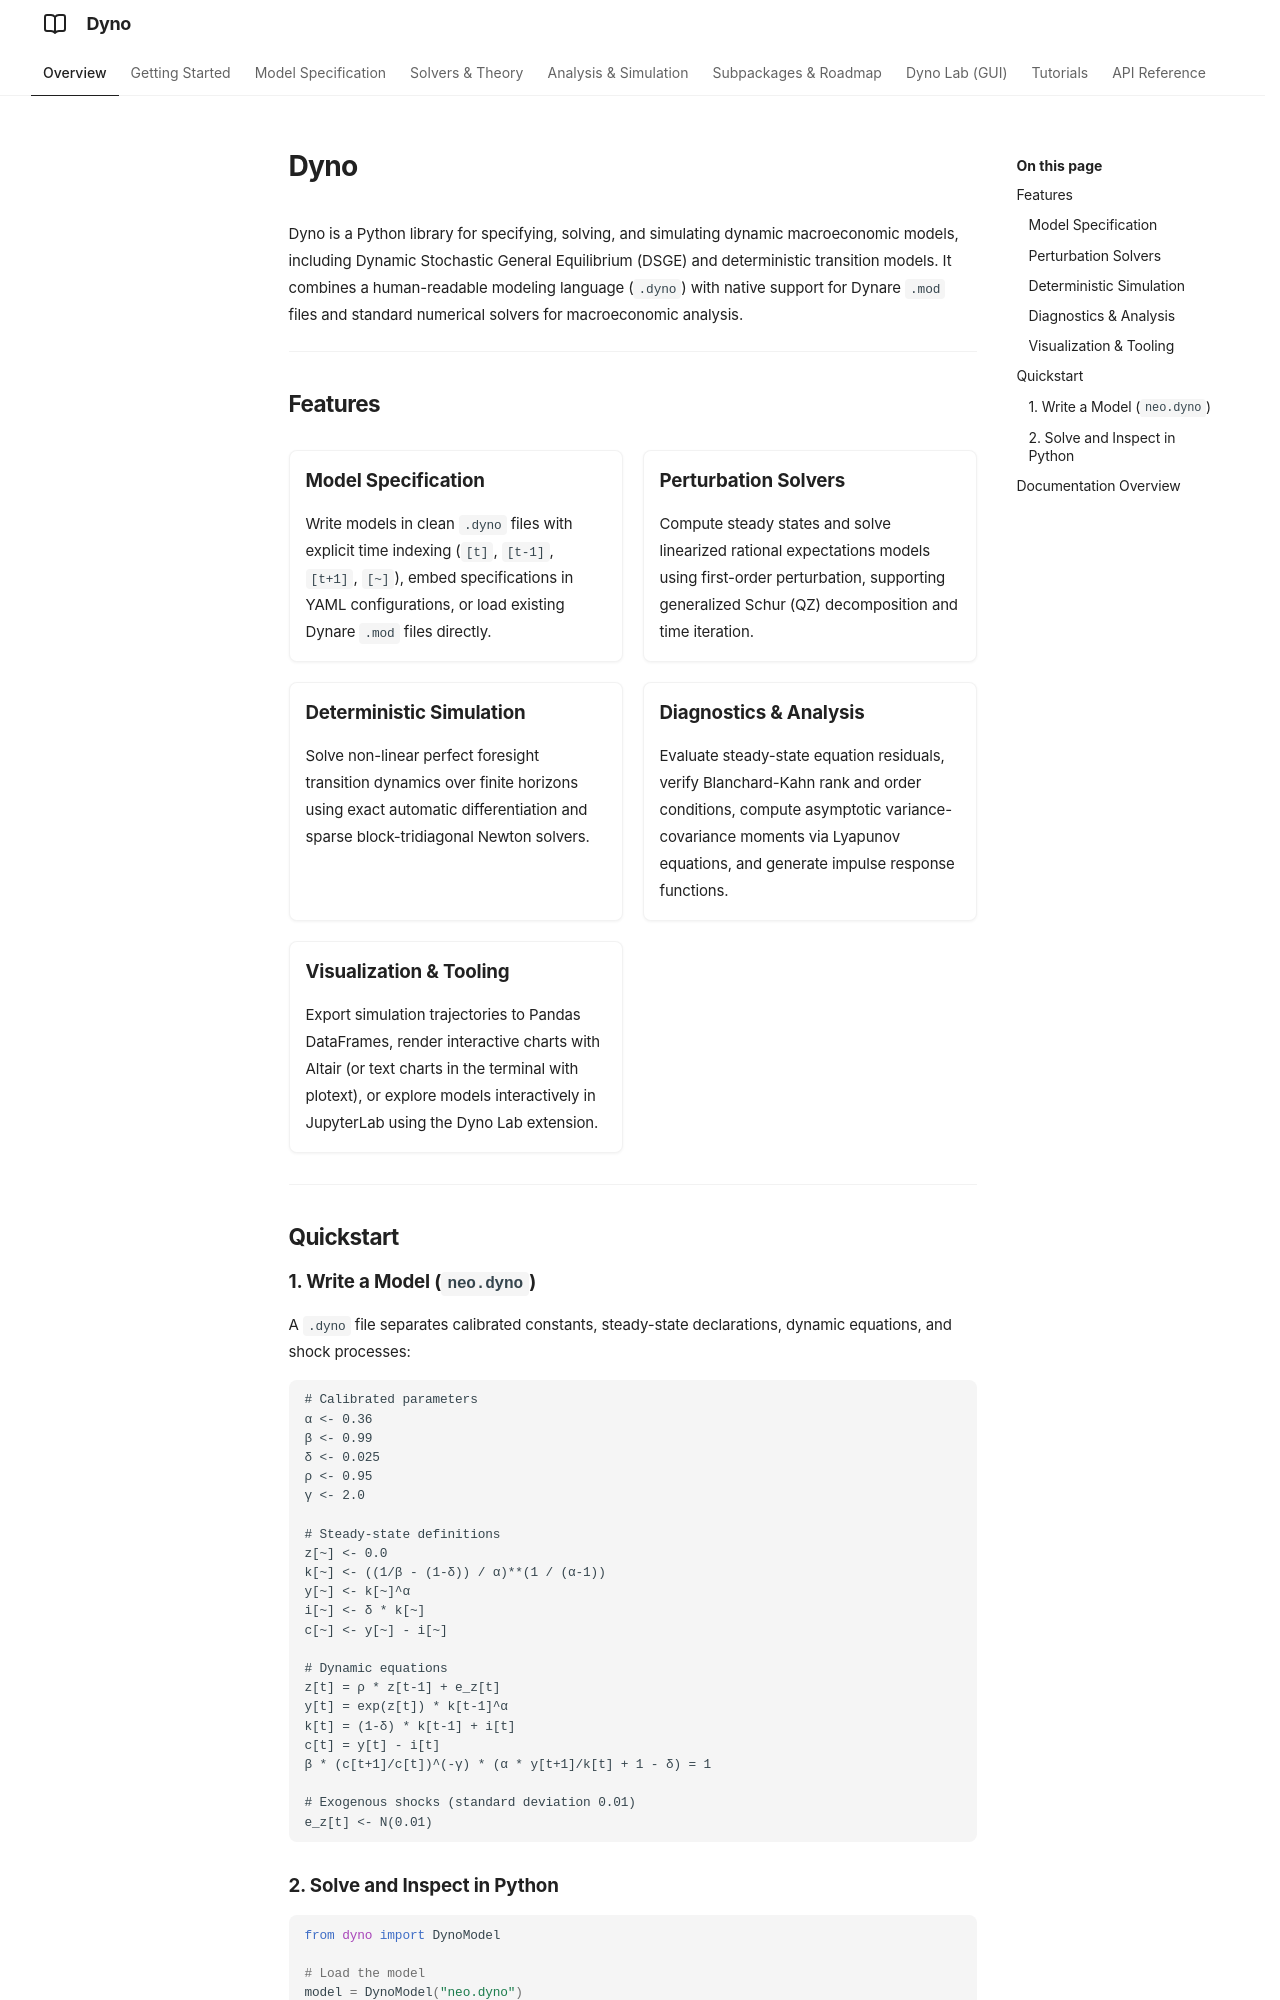

repository: EconForge/dyno.py · page: index.html · generator: mkdocs

# Dyno

Dyno is a Python library for specifying, solving, and simulating dynamic macroeconomic models, including Dynamic Stochastic General Equilibrium (DSGE) and deterministic transition models. It combines a human-readable modeling language (`.dyno`) with native support for Dynare `.mod` files and standard numerical solvers for macroeconomic analysis.

---

## Features

<div class="grid cards" markdown>

-   ### Model Specification
    Write models in clean `.dyno` files with explicit time indexing (`[t]`, `[t-1]`, `[t+1]`, `[~]`), embed specifications in YAML configurations, or load existing Dynare `.mod` files directly.

-   ### Perturbation Solvers
    Compute steady states and solve linearized rational expectations models using first-order perturbation, supporting generalized Schur (QZ) decomposition and time iteration.

-   ### Deterministic Simulation
    Solve non-linear perfect foresight transition dynamics over finite horizons using exact automatic differentiation and sparse block-tridiagonal Newton solvers.

-   ### Diagnostics & Analysis
    Evaluate steady-state equation residuals, verify Blanchard-Kahn rank and order conditions, compute asymptotic variance-covariance moments via Lyapunov equations, and generate impulse response functions.

-   ### Visualization & Tooling
    Export simulation trajectories to Pandas DataFrames, render interactive charts with Altair (or text charts in the terminal with plotext), or explore models interactively in JupyterLab using the Dyno Lab extension.

</div>

---

## Quickstart

### 1. Write a Model (`neo.dyno`)

A `.dyno` file separates calibrated constants, steady-state declarations, dynamic equations, and shock processes:

```text
# Calibrated parameters
α <- 0.36
β <- 0.99
δ <- 0.025
ρ <- 0.95
γ <- 2.0

# Steady-state definitions
z[~] <- 0.0
k[~] <- ((1/β - (1-δ)) / α)**(1 / (α-1))
y[~] <- k[~]^α
i[~] <- δ * k[~]
c[~] <- y[~] - i[~]

# Dynamic equations
z[t] = ρ * z[t-1] + e_z[t]
y[t] = exp(z[t]) * k[t-1]^α
k[t] = (1-δ) * k[t-1] + i[t]
c[t] = y[t] - i[t]
β * (c[t+1]/c[t])^(-γ) * (α * y[t+1]/k[t] + 1 - δ) = 1

# Exogenous shocks (standard deviation 0.01)
e_z[t] <- N(0.01)
```
